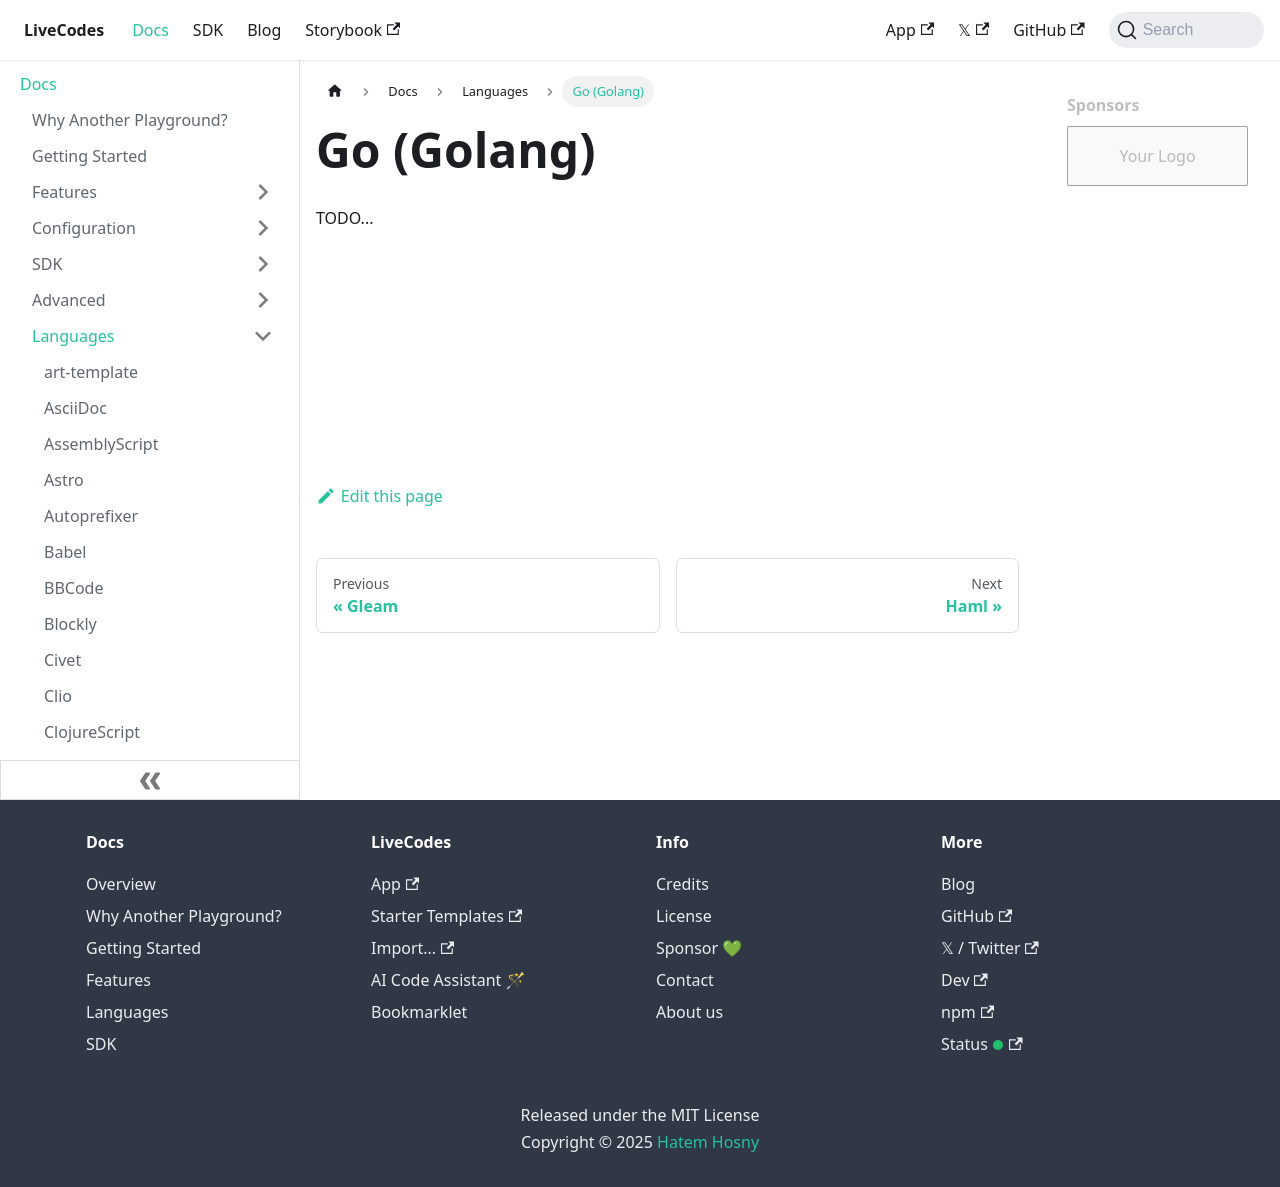

repository: HenriqueOs98/livecodes · page: docs/languages/go/index.html · generator: docusaurus

# Go (Golang)

TODO...
